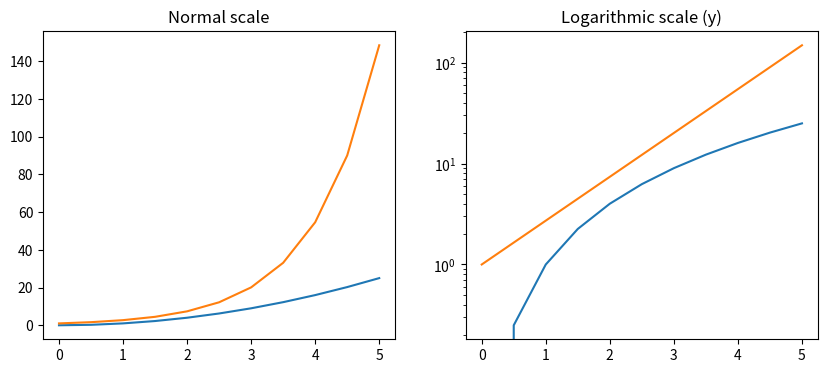

This chart was generated by the following Python code: (Note: this script raises an exception after producing the figure.)
#!/usr/bin/env python
# coding: utf-8

# # Advanced Matplotlib Concepts Lecture
# 
# In this lecture we  cover some more advanced topics which you won't usually 
# use as often. You can always reference the documentation for more resources!

# #### Logarithmic scale

# It is also possible to set a logarithmic scale for one or both axes. 
# This functionality is in fact only one application of a more general 
# transformation system in Matplotlib. Each of the axes' scales are set 
# seperately using `set_xscale` and `set_yscale` methods which accept one 
# parameter (with the value "log" in this case):
import sys
import numpy as np
import matplotlib.pyplot as plt
import matplotlib as mpl
PATH = '/home/<user>/environment/udemy_courses/data_science_py/8_matplotlib/figs/'
fig, axes = plt.subplots(1, 2, figsize=(10,4))
x = np.linspace(0, 5, 11)
y = x ** 2

axes[0].plot(x, x**2, x, np.exp(x))
axes[0].set_title("Normal scale")

axes[1].plot(x, x**2, x, np.exp(x))
axes[1].set_yscale("log")
axes[1].set_title("Logarithmic scale (y)");
plt.savefig(PATH + 'log_scale.png', dpi=300)
plt.close()

# ### Placement of ticks and custom tick labels

# We can explicitly determine where we want the axis ticks with `set_xticks` and 
# `set_yticks`, which both take a list of values for where on the axis the 
# ticks are to be placed. We can also use the `set_xticklabels` and 
# `set_yticklabels` methods to provide a list of custom text labels 
# for each tick location:
fig, ax = plt.subplots(figsize=(10, 4))
ax.plot(x, x**2, x, x**3, lw=2)
ax.set_xticks([1, 2, 3, 4, 5])
ax.set_xticklabels([r'$\alpha$', r'$\beta$', r'$\gamma$', r'$\delta$', r'$\epsilon$'], fontsize=18)
yticks = [0, 50, 100, 150]
ax.set_yticks(yticks)
ax.set_yticklabels(["$%.1f$" % y for y in yticks], fontsize=18); # use LaTeX formatted labels
plt.savefig(PATH + 'cust_ticks.png', dpi=300)
plt.close()

# There are a number of more advanced methods for controlling major and minor 
# tick placement in matplotlib figures, such as automatic placement according to 
# different policies. See http://matplotlib.org/api/ticker_api.html for details.
# #### Scientific notation
# With large numbers on axes, it is often better use scientific notation:
fig, ax = plt.subplots(1, 1)
ax.plot(x, x**2, x, np.exp(x))
ax.set_title("scientific notation")
ax.set_yticks([0, 50, 100, 150])
from matplotlib import ticker
formatter = ticker.ScalarFormatter(useMathText=True)
formatter.set_scientific(True) 
formatter.set_powerlimits((-1,1)) 
ax.yaxis.set_major_formatter(formatter) 
plt.savefig(PATH + 'sci_notation.png', dpi=300)
plt.close()

# ### Axis number and axis label spacing
# distance between x and y axis and the numbers on the axes
mpl.rcParams['xtick.major.pad'] = 5
mpl.rcParams['ytick.major.pad'] = 5
fig, ax = plt.subplots(1, 1)
ax.plot(x, x**2, x, np.exp(x))
ax.set_yticks([0, 50, 100, 150])
ax.set_title("label and axis spacing")
# padding between axis label and axis numbers
ax.xaxis.labelpad = 5
ax.yaxis.labelpad = 5
ax.set_xlabel("x")
ax.set_ylabel("y");
plt.savefig(PATH + 'axis_spacing.png', dpi=300)
plt.close()

# restore defaults
mpl.rcParams['xtick.major.pad'] = 3
mpl.rcParams['ytick.major.pad'] = 3

# #### Axis position adjustments
# Unfortunately, when saving figures the labels are sometimes clipped, 
# and it can be necessary to adjust the positions of axes a little bit. 
# This can be done using `subplots_adjust`:
fig, ax = plt.subplots(1, 1)
ax.plot(x, x**2, x, np.exp(x))
ax.set_yticks([0, 50, 100, 150])
ax.set_title("title")
ax.set_xlabel("x")
ax.set_ylabel("y")
fig.subplots_adjust(left=0.15, right=.9, bottom=0.1, top=0.9);
plt.savefig(PATH + 'subplots_adjust.png', dpi=300)
plt.close()

# ### Axis grid

# With the `grid` method in the axis object, we can turn on and off grid lines. 
# We can also customize the appearance of the grid lines using the same keyword 
# arguments as the `plot` function:
fig, axes = plt.subplots(1, 2, figsize=(10,3))
# default grid appearance
axes[0].plot(x, x**2, x, x**3, lw=2)
axes[0].grid(True)
# custom grid appearance
axes[1].plot(x, x**2, x, x**3, lw=2)
axes[1].grid(color='b', alpha=0.5, linestyle='dashed', linewidth=0.5)
plt.savefig(PATH + 'gridlines_cust.png', dpi=300)
plt.close()

# ### Axis spines
# We can also change the properties of axis spines:
fig, ax = plt.subplots(figsize=(6,2))

ax.spines['bottom'].set_color('blue')
ax.spines['top'].set_color('blue')

ax.spines['left'].set_color('red')
ax.spines['left'].set_linewidth(2)

# turn off axis spine to the right
ax.spines['right'].set_color("none")
ax.yaxis.tick_left() # only ticks on the left side
plt.savefig(PATH + 'axis_spines.png', dpi=300)
plt.close()

# ### Twin axes
# Sometimes it is useful to have dual x or y axes in a figure; for example, 
# when plotting curves with different units together. Matplotlib supports this 
# with the `twinx` and `twiny` functions:
fig, ax1 = plt.subplots()

ax1.plot(x, x**2, lw=2, color="blue")
ax1.set_ylabel(r"area $(m^2)$", fontsize=18, color="blue")
for label in ax1.get_yticklabels():
    label.set_color("blue")
    
ax2 = ax1.twinx()
ax2.plot(x, x**3, lw=2, color="red")
ax2.set_ylabel(r"volume $(m^3)$", fontsize=18, color="red")
for label in ax2.get_yticklabels():
    label.set_color("red")

plt.savefig(PATH + 'twin_axis.png', dpi=300)
plt.close()

# ### Axes where x and y is zero
fig, ax = plt.subplots()

ax.spines['right'].set_color('none')
ax.spines['top'].set_color('none')

ax.xaxis.set_ticks_position('bottom')
ax.spines['bottom'].set_position(('data',0)) # set position of x spine to x=0

ax.yaxis.set_ticks_position('left')
ax.spines['left'].set_position(('data',0))   # set position of y spine to y=0

xx = np.linspace(-0.75, 1., 100)
ax.plot(xx, xx**3);
plt.savefig(PATH + 'xy_zero.png', dpi=300)
plt.close()

# ### Other 2D plot styles
# In addition to the regular `plot` method, there are a number of other functions
# for generating different kind of plots. See the matplotlib plot gallery for a 
# complete list of available plot types: http://matplotlib.org/gallery.html. 
# Some of the more useful ones are show below:
n = np.array([0,1,2,3,4,5])
fig, axes = plt.subplots(1, 4, figsize=(12,3))

axes[0].scatter(xx, xx + 0.25*np.random.randn(len(xx)))
axes[0].set_title("scatter")

axes[1].step(n, n**2, lw=2)
axes[1].set_title("step")

axes[2].bar(n, n**2, align="center", width=0.5, alpha=0.5)
axes[2].set_title("bar")

axes[3].fill_between(x, x**2, x**3, color="green", alpha=0.5);
axes[3].set_title("fill_between");
plt.savefig(PATH + 'diff_plots.png', dpi=300)
plt.close()

# ### Text annotation
# Annotating text in matplotlib figures can be done using the `text` function. 
# It supports LaTeX formatting just like axis label texts and titles:
fig, ax = plt.subplots()

ax.plot(xx, xx**2, xx, xx**3)
ax.text(0.15, 0.2, r"$y=x^2$", fontsize=20, color="blue")
ax.text(0.65, 0.1, r"$y=x^3$", fontsize=20, color="green");
plt.savefig(PATH + 'latex.png', dpi=300)
plt.close()

# ### Figures with multiple subplots and insets
# Axes can be added to a matplotlib Figure canvas manually using `fig.add_axes` 
# or using a sub-figure layout manager such as `subplots`, `subplot2grid`, or 
# `gridspec`:
# #### subplots
fig, ax = plt.subplots(2, 3)
fig.tight_layout()


# #### subplot2grid
fig = plt.figure()
ax1 = plt.subplot2grid((3,3), (0,0), colspan=3)
ax2 = plt.subplot2grid((3,3), (1,0), colspan=2)
ax3 = plt.subplot2grid((3,3), (1,2), rowspan=2)
ax4 = plt.subplot2grid((3,3), (2,0))
ax5 = plt.subplot2grid((3,3), (2,1))
fig.tight_layout()
plt.savefig(PATH + 'subplot2grid.png', dpi=300)
plt.close()

# #### gridspec
import matplotlib.gridspec as gridspec
fig = plt.figure()
gs = gridspec.GridSpec(2, 3, height_ratios=[2,1], width_ratios=[1,2,1])
for g in gs:
    ax = fig.add_subplot(g)
fig.tight_layout()
plt.savefig(PATH + 'gridspec.png', dpi=300)
plt.close()

# #### add_axes
# Manually adding axes with `add_axes` is useful for adding insets to figures:
fig, ax = plt.subplots()
ax.plot(xx, xx**2, xx, xx**3)
fig.tight_layout()
# inset
inset_ax = fig.add_axes([0.2, 0.55, 0.35, 0.35]) # X, Y, width, height
inset_ax.plot(xx, xx**2, xx, xx**3)
inset_ax.set_title('zoom near origin')
# set axis range
inset_ax.set_xlim(-.2, .2)
inset_ax.set_ylim(-.005, .01)
# set axis tick locations
inset_ax.set_yticks([0, 0.005, 0.01])
inset_ax.set_xticks([-0.1,0,.1]);
plt.savefig(PATH + 'add_axes.png', dpi=300)
plt.close()

# ### Colormap and contour figures

# Colormaps and contour figures are useful for plotting functions of two variables.
# In most of these functions we will use a colormap to encode one dimension of 
# the data. There are a number of predefined colormaps. It is relatively 
# straightforward to define custom colormaps. For a list of pre-defined 
# colormaps, see: http://www.scipy.org/Cookbook/Matplotlib/Show_colormaps
alpha = 0.7
phi_ext = 2 * np.pi * 0.5

def flux_qubit_potential(phi_m, phi_p):
    return 2 + alpha - 2 * np.cos(phi_p) * np.cos(phi_m) - alpha * np.cos(phi_ext - 2*phi_p)

phi_m = np.linspace(0, 2*np.pi, 100)
phi_p = np.linspace(0, 2*np.pi, 100)
X,Y = np.meshgrid(phi_p, phi_m)
Z = flux_qubit_potential(X, Y).T


# #### pcolor
fig, ax = plt.subplots()
p = ax.pcolor(X/(2*np.pi), Y/(2*np.pi), Z, cmap=mpl.cm.RdBu, vmin=abs(Z).min(), vmax=abs(Z).max())
cb = fig.colorbar(p, ax=ax)
plt.savefig(PATH + 'pcolor.png', dpi=300)
plt.close()

# #### imshow
fig, ax = plt.subplots()
im = ax.imshow(Z, cmap=mpl.cm.RdBu, vmin=abs(Z).min(), vmax=abs(Z).max(), extent=[0, 1, 0, 1])
im.set_interpolation('bilinear')
cb = fig.colorbar(im, ax=ax)
plt.savefig(PATH + 'imshow.png', dpi=300)
plt.close()

# #### contour
fig, ax = plt.subplots()
cnt = ax.contour(Z, cmap=mpl.cm.RdBu, vmin=abs(Z).min(), vmax=abs(Z).max(), extent=[0, 1, 0, 1])
plt.savefig(PATH + 'contour.png', dpi=300)
plt.close()

# ## 3D figures
# To use 3D graphics in matplotlib, we first need to create an instance of the
# `Axes3D` class. 3D axes can be added to a matplotlib figure canvas in 
# exactly the same way as 2D axes; or, more conveniently, by passing a
# `projection='3d'` keyword argument to the `add_axes` or `add_subplot` methods.
from mpl_toolkits.mplot3d.axes3d import Axes3D
# #### Surface plots
fig = plt.figure(figsize=(14,6))

# `ax` is a 3D-aware axis instance because of the projection='3d' keyword argument to add_subplot
ax = fig.add_subplot(1, 2, 1, projection='3d')
p = ax.plot_surface(X, Y, Z, rstride=4, cstride=4, linewidth=0)

# surface_plot with color grading and color bar
ax = fig.add_subplot(1, 2, 2, projection='3d')
p = ax.plot_surface(X, Y, Z, rstride=1, cstride=1, cmap=mpl.cm.coolwarm, linewidth=0, antialiased=False)
cb = fig.colorbar(p, shrink=0.5)
plt.savefig(PATH + '3daxes.png', dpi=300)
plt.close()

# #### Wire-frame plot
fig = plt.figure(figsize=(8,6))
ax = fig.add_subplot(1, 1, 1, projection='3d')
p = ax.plot_wireframe(X, Y, Z, rstride=4, cstride=4)
plt.savefig(PATH + 'wireframe.png', dpi=300)
plt.close()

# #### Coutour plots with projections
fig = plt.figure(figsize=(8,6))
ax = fig.add_subplot(1,1,1, projection='3d')

ax.plot_surface(X, Y, Z, rstride=4, cstride=4, alpha=0.25)
cset = ax.contour(X, Y, Z, zdir='z', offset=-np.pi, cmap=mpl.cm.coolwarm)
cset = ax.contour(X, Y, Z, zdir='x', offset=-np.pi, cmap=mpl.cm.coolwarm)
cset = ax.contour(X, Y, Z, zdir='y', offset=3*np.pi, cmap=mpl.cm.coolwarm)

ax.set_xlim3d(-np.pi, 2*np.pi);
ax.set_ylim3d(0, 3*np.pi);
ax.set_zlim3d(-np.pi, 2*np.pi);
plt.savefig(PATH + 'contour_projections.png', dpi=300)
plt.close()

# ## Further reading

# * http://www.matplotlib.org - The project web page for matplotlib.
# * https://github.com/matplotlib/matplotlib - The source code for matplotlib.
# * http://matplotlib.org/gallery.html - A large gallery showcaseing various types of plots matplotlib can create. Highly recommended! 
# * http://www.loria.fr/~rougier/teaching/matplotlib - A good matplotlib tutorial.
# * http://scipy-lectures.github.io/matplotlib/matplotlib.html - Another good matplotlib reference.
